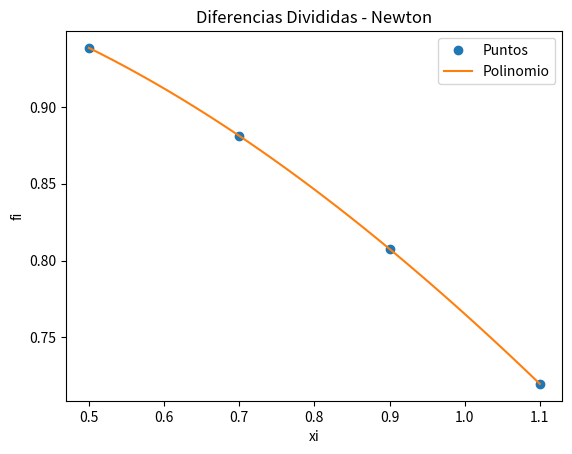

Python code for this plot:
# Polinomio interpolación
# Diferencias Divididas de Newton
# Tarea: Verificar tamaño de vectores,
#        verificar puntos equidistantes en x
import numpy as np
import sympy as sym
import matplotlib.pyplot as plt

# INGRESO , Datos de prueba
xi = np.array([0.5, 0.7, 0.9, 1.1, ])
fi = np.array([0.93847, 0.88120, 0.80752, 0.71962])

# PROCEDIMIENTO

# Tabla de Diferencias Divididas Avanzadas
titulo = ['i   ', 'xi  ', 'fi  ']
n = len(xi)
ki = np.arange(0, n, 1)
tabla = np.concatenate(([ki], [xi], [fi]), axis=0)
tabla = np.transpose(tabla)

# diferencias divididas vacia
dfinita = np.zeros(shape=(n, n), dtype=float)
tabla = np.concatenate((tabla, dfinita), axis=1)

# Calcula tabla, inicia en columna 3
[n, m] = np.shape(tabla)
diagonal = n-1
j = 3
while (j < m):
    # Añade título para cada columna
    titulo.append('F['+str(j-2)+']')

    # cada fila de columna
    i = 0
    paso = j-2  # inicia en 1
    while (i < diagonal):
        denominador = (xi[i+paso]-xi[i])
        numerador = tabla[i+1, j-1]-tabla[i, j-1]
        tabla[i, j] = numerador/denominador
        i = i+1
    diagonal = diagonal - 1
    j = j+1

# POLINOMIO con diferencias Divididas
# caso: puntos equidistantes en eje x
dDividida = tabla[0, 3:]
n = len(dfinita)

# expresión del polinomio con Sympy
x = sym.Symbol('x')
polinomio = fi[0]
for j in range(1, n, 1):
    factor = dDividida[j-1]
    termino = 1
    for k in range(0, j, 1):
        termino = termino*(x-xi[k])
    polinomio = polinomio + termino*factor

# simplifica multiplicando entre (x-xi)
polisimple = polinomio.expand()

# polinomio para evaluacion numérica
px = sym.lambdify(x, polisimple)

# Puntos para la gráfica
muestras = 101
a = np.min(xi)
b = np.max(xi)
pxi = np.linspace(a, b, muestras)
pfi = px(pxi)

# SALIDA
np.set_printoptions(precision=4)
print('Tabla Diferencia Dividida')
print([titulo])
print(tabla)
print('dDividida: ')
print(dDividida)
print('polinomio: ')
print(polinomio)
print('polinomio simplificado: ')
print(polisimple)

# Gráfica
plt.plot(xi, fi, 'o', label='Puntos')
# for i in range(0,n,1):
##    plt.axvline(xi[i],ls='--', color='yellow')
plt.plot(pxi, pfi, label='Polinomio')
plt.legend()
plt.xlabel('xi')
plt.ylabel('fi')
plt.title('Diferencias Divididas - Newton')
plt.show()
